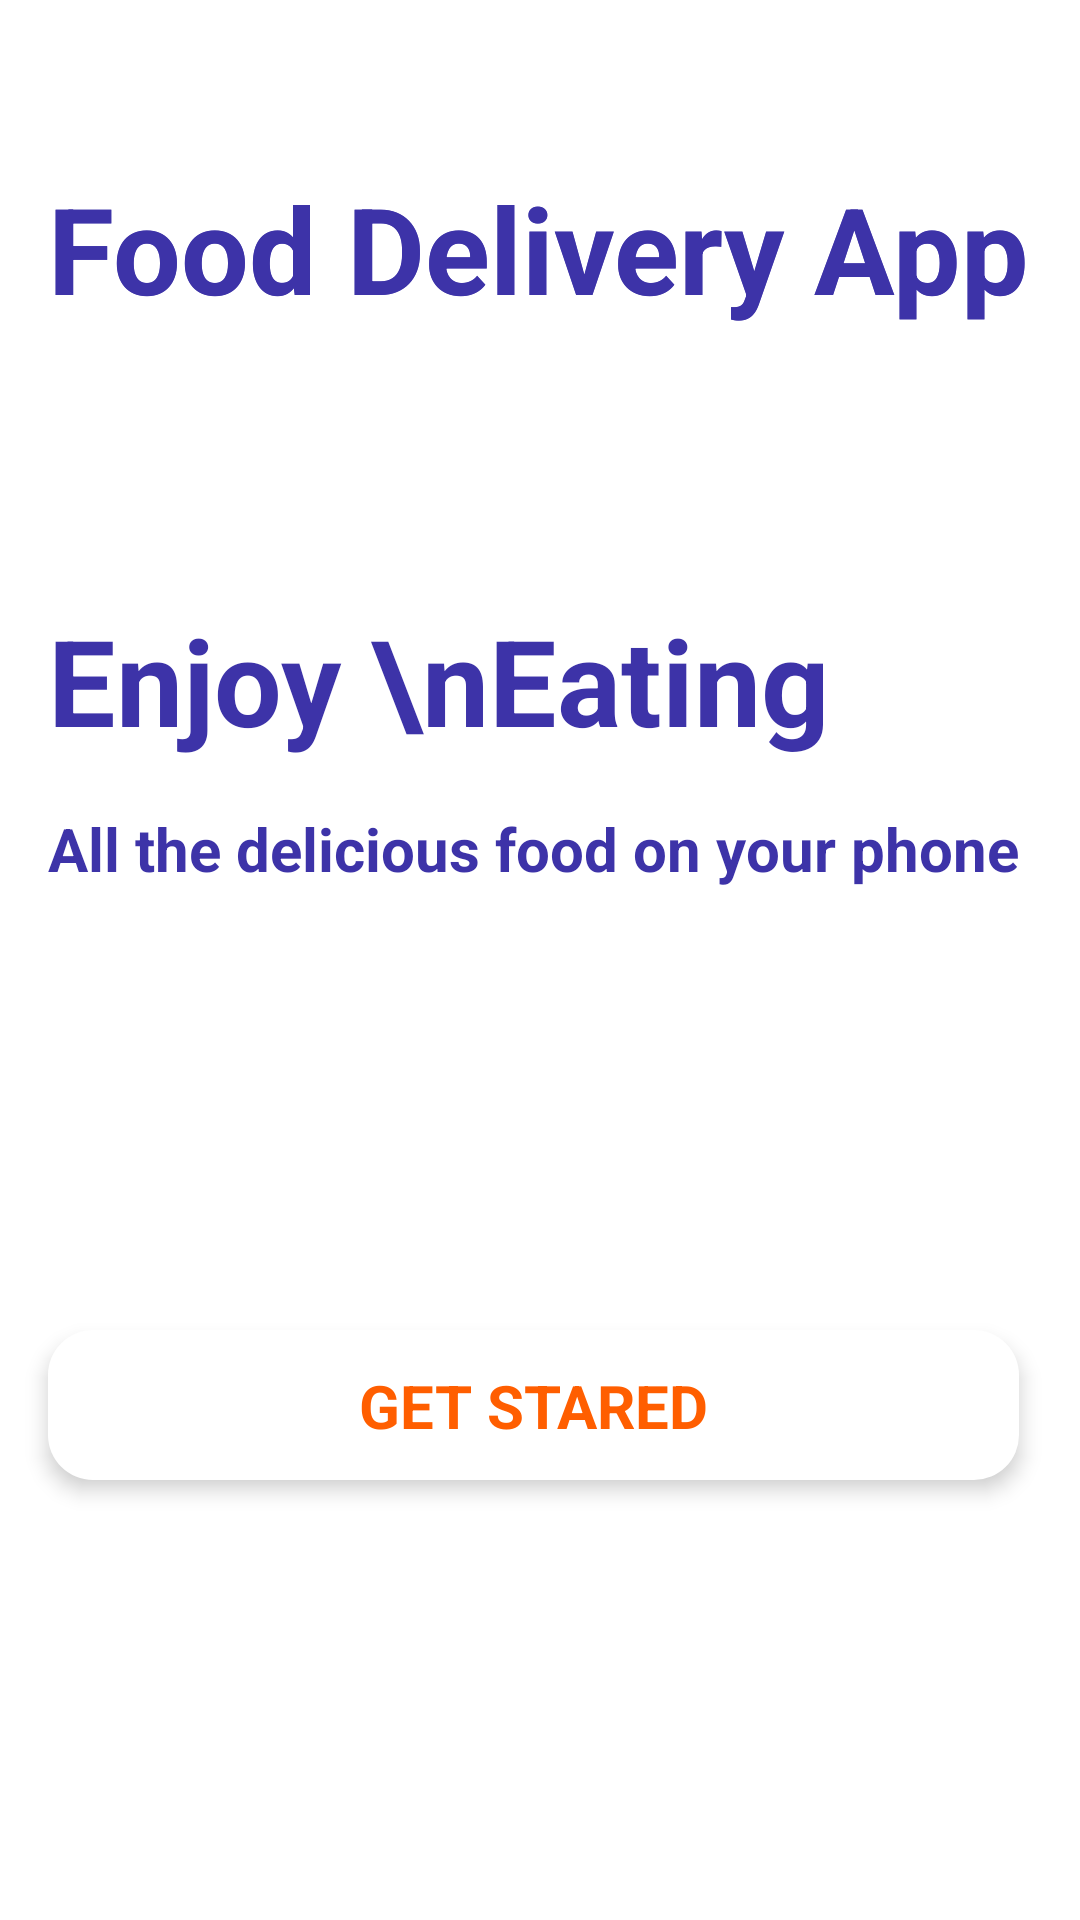

Reconstruct the res/layout file that produces this screen, plus the resources it refers to.
<!-- AndroidManifest.xml: application theme Theme.Quanlyduanagilenhom_cp17201 -->
<!-- res/layout/activity_intro.xml -->
<?xml version="1.0" encoding="utf-8"?>
<androidx.constraintlayout.widget.ConstraintLayout xmlns:android="http://schemas.android.com/apk/res/android"
    xmlns:app="http://schemas.android.com/apk/res-auto"
    xmlns:tools="http://schemas.android.com/tools"
    android:layout_width="match_parent"
    android:layout_height="match_parent"
    tools:context=".Activity.IntroActivity">

    <TextView
        android:id="@+id/textView32"
        android:layout_width="wrap_content"
        android:layout_height="wrap_content"
        android:layout_marginTop="56dp"
        android:text="Food Delivery App"
        android:textColor="#3d33a8"
        android:textSize="40dp"
        android:textStyle="bold"
        app:layout_constraintEnd_toEndOf="parent"
        app:layout_constraintHorizontal_bias="0.494"
        app:layout_constraintStart_toStartOf="parent"
        app:layout_constraintTop_toTopOf="parent" />

    <ImageView
        android:id="@+id/imageView2"
        android:layout_width="wrap_content"
        android:layout_height="wrap_content"
        android:scaleType="fitXY"
        app:layout_constraintBottom_toBottomOf="parent"
        app:layout_constraintStart_toStartOf="parent"
        app:layout_constraintTop_toTopOf="parent"
        app:layout_constraintVertical_bias="0.0"
        app:srcCompat="@drawable/background_intro" />

    <TextView
        android:id="@+id/textView2"
        android:layout_width="wrap_content"
        android:layout_height="wrap_content"
        android:layout_marginTop="56dp"
        android:text="Food Delivery App"
        android:textColor="#3d33a8"
        android:textSize="40dp"
        android:textStyle="bold"
        app:layout_constraintEnd_toEndOf="parent"
        app:layout_constraintHorizontal_bias="0.494"
        app:layout_constraintStart_toStartOf="parent"
        app:layout_constraintTop_toTopOf="parent" />

    <ImageView
        android:id="@+id/imageView4"
        android:layout_width="wrap_content"
        android:layout_height="wrap_content"
        app:layout_constraintBottom_toBottomOf="parent"
        app:layout_constraintTop_toTopOf="parent"
        app:layout_constraintVertical_bias="0.294"
        app:layout_constraintVertical_weight="0.4"
        app:srcCompat="@drawable/logo"
        tools:ignore="MissingConstraints"
        tools:layout_editor_absoluteX="0dp" />

    <TextView
        android:id="@+id/textView3"
        android:layout_width="wrap_content"
        android:layout_height="wrap_content"
        android:layout_marginTop="12dp"
        android:text="Enjoy \nEating"
        android:textColor="#3d33a8"
        android:textSize="40dp"
        android:textStyle="bold"
        app:layout_constraintEnd_toEndOf="parent"
        app:layout_constraintHorizontal_bias="0.0"
        app:layout_constraintStart_toStartOf="@+id/textView2"
        app:layout_constraintTop_toBottomOf="@+id/imageView4" />

    <TextView
        android:id="@+id/textView4"
        android:layout_width="wrap_content"
        android:layout_height="wrap_content"
        android:layout_marginTop="16dp"
        android:text="All the delicious food on your phone"
        android:textColor="#3d33a8"
        android:textSize="20dp"
        android:textStyle="bold"
        app:layout_constraintEnd_toEndOf="parent"
        app:layout_constraintHorizontal_bias="0.0"
        app:layout_constraintStart_toStartOf="@+id/textView3"
        app:layout_constraintTop_toBottomOf="@+id/textView3" />

    <androidx.constraintlayout.widget.ConstraintLayout
        android:id="@+id/startBtn"
        android:layout_width="0dp"
        android:layout_height="50dp"
        android:background="@drawable/white_button"
        android:elevation="4dp"
        app:layout_constraintBottom_toBottomOf="parent"
        app:layout_constraintEnd_toEndOf="@+id/textView4"
        app:layout_constraintStart_toStartOf="@+id/textView4"
        app:layout_constraintTop_toBottomOf="@+id/textView4">

        <TextView
            android:id="@+id/textView"
            android:layout_width="wrap_content"
            android:layout_height="wrap_content"
            android:text="GET STARED"
            android:textColor="#ff5e00"
            android:textSize="20dp"
            android:textStyle="bold"
            app:layout_constraintBottom_toBottomOf="parent"
            app:layout_constraintEnd_toEndOf="parent"
            app:layout_constraintStart_toStartOf="parent"
            app:layout_constraintTop_toTopOf="parent" />
    </androidx.constraintlayout.widget.ConstraintLayout>


</androidx.constraintlayout.widget.ConstraintLayout>
<!-- resources referenced by this layout -->
<resources>
  <!-- drawable white_button (drawable) -->
  <?xml version="1.0" encoding="utf-8"?>
  <selector xmlns:android="http://schemas.android.com/apk/res/android">
      <item>
          <shape android:shape="rectangle">
              <solid android:color="#ffffffff"/>
              <corners android:radius="15dp"/>
          </shape>
      </item>
  
  </selector>
  <style name="Theme.Quanlyduanagilenhom_cp17201" parent="Theme.MaterialComponents.DayNight.NoActionBar">
          
          <item name="colorPrimary">@color/purple_500</item>
          <item name="colorPrimaryVariant">#ff9800</item>
          <item name="colorOnPrimary">@color/white</item>
          
          <item name="colorSecondary">@color/teal_200</item>
          <item name="colorSecondaryVariant">@color/teal_700</item>
          <item name="colorOnSecondary">@color/black</item>
          
          <item name="android:statusBarColor">?attr/colorPrimaryVariant</item>
          
      </style>
  <!-- not gathered from this repository: default colours our renderer supplied (Android Studio template values) -->
  <color name="purple_500">#FF6200EE</color>
  <color name="teal_200">#FF03DAC5</color>
  <color name="teal_700">#FF018786</color>
  <color name="black">#FF000000</color>
  <color name="white">#FFFFFFFF</color>
</resources>
